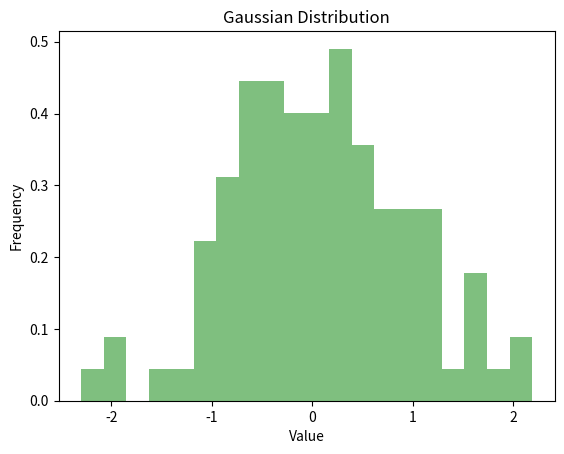

The script that saved this image:
import numpy as np
import matplotlib.pyplot as plt

# 设定高斯分布的均值和标准差
mean = 0
std_dev = 1
np.random.seed(1)
# 使用numpy的random.normal函数生成100个样本
samples = np.random.normal(mean, std_dev, 100)

# 使用matplotlib来可视化生成的样本
plt.hist(samples, bins=20, density=True, alpha=0.5, color='g')
plt.xlabel('Value')
plt.ylabel('Frequency')
plt.title('Gaussian Distribution')
plt.show()
